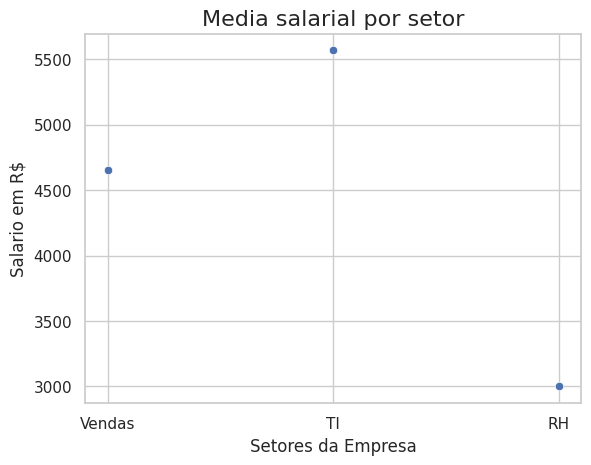

Python code for this plot:
import pandas as pd
import matplotlib.pyplot as plt
import seaborn as sns

dados_resumo = {
    "setor": ["Vendas", "TI", "RH"],
    "salario_medio": [4650, 5566, 3000]
}
df_resumo = pd.DataFrame(dados_resumo)

#data = meu dataframe | x = nome da coluna horizontal | y = nome da coluna vertical
#sns.barplot(data=df_resumo, x="setor", y="salario_medio")

sns.set_theme(style="whitegrid")
sns.scatterplot(data=df_resumo, x="setor", y="salario_medio", palette="viridis")

plt.title("Media salarial por setor", fontsize=16)
plt.xlabel("Setores da Empresa", fontsize=12)
plt.ylabel("Salario em R$", fontsize=12)

plt.show()
